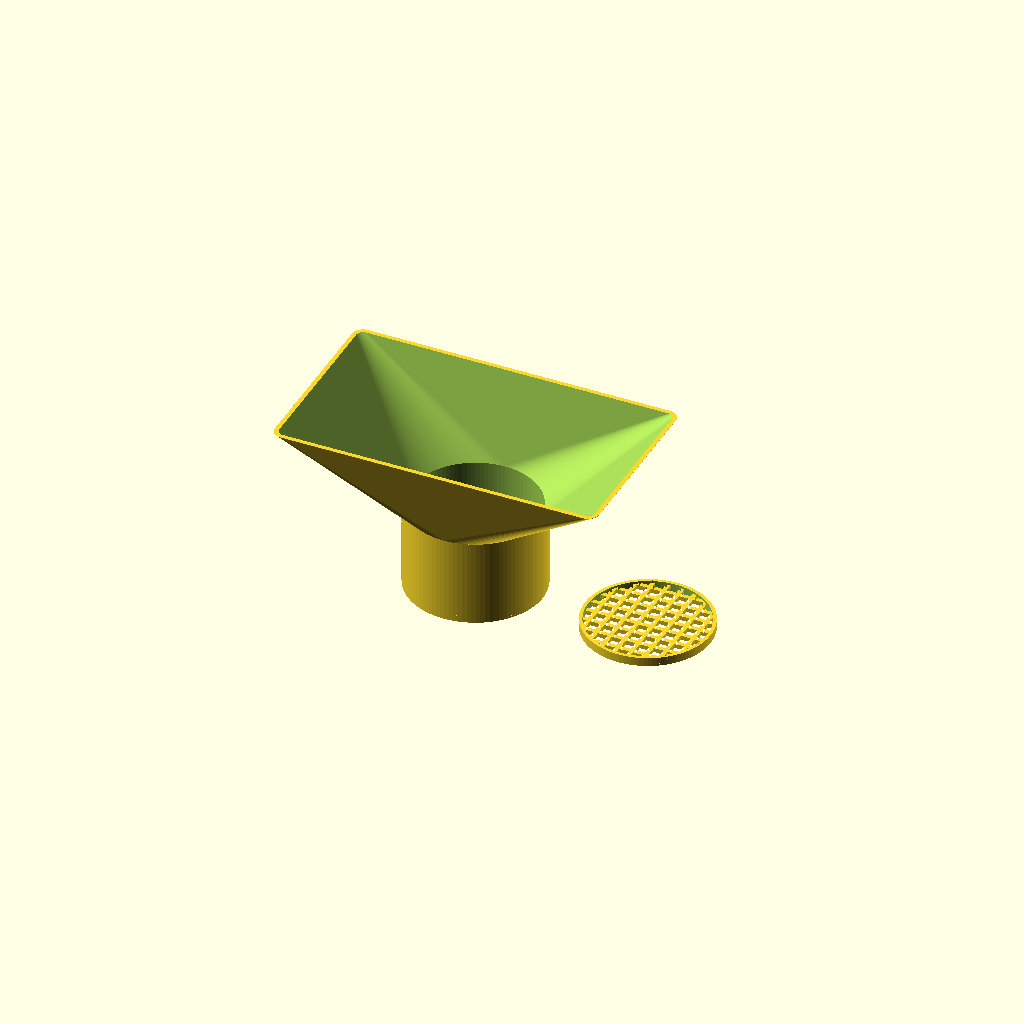
Cell 1: rendered with the file's own defaults.
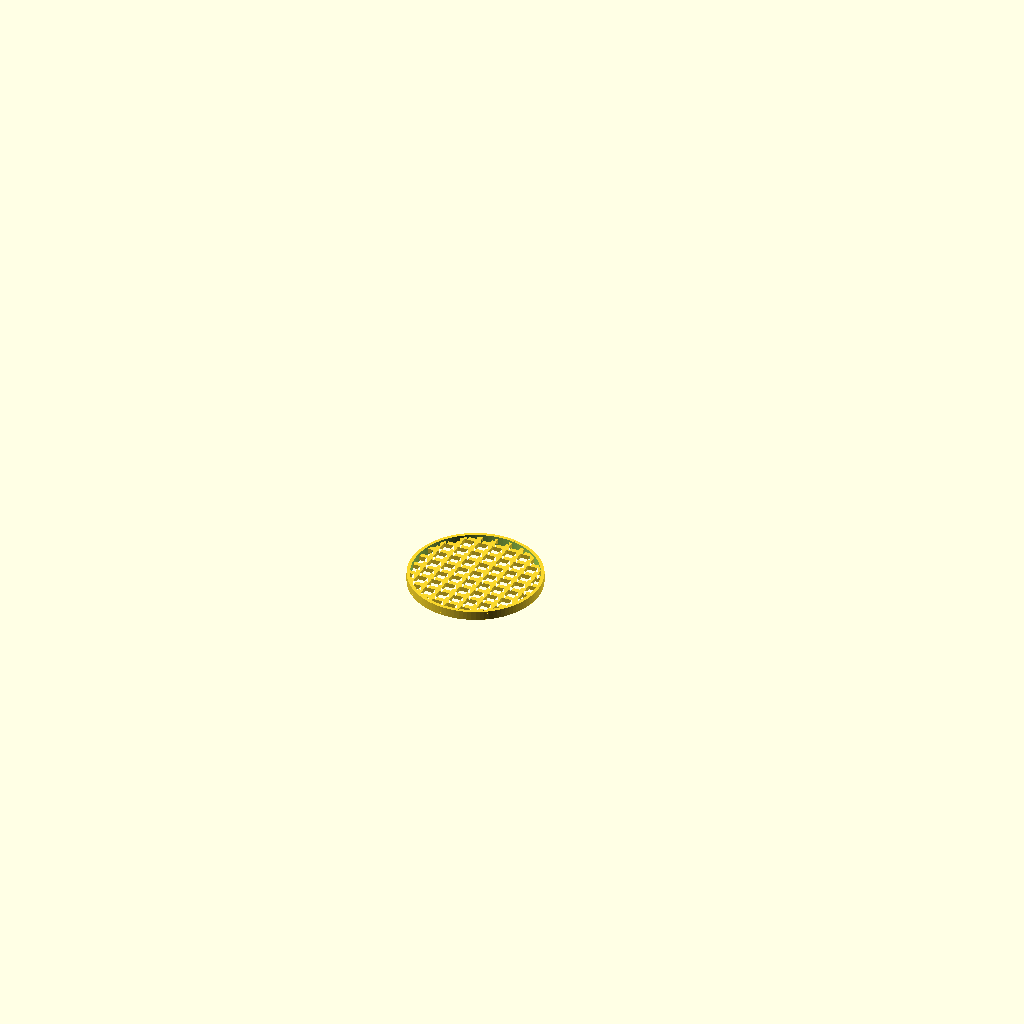
Cell 2: the same model with show_nozzle = false.
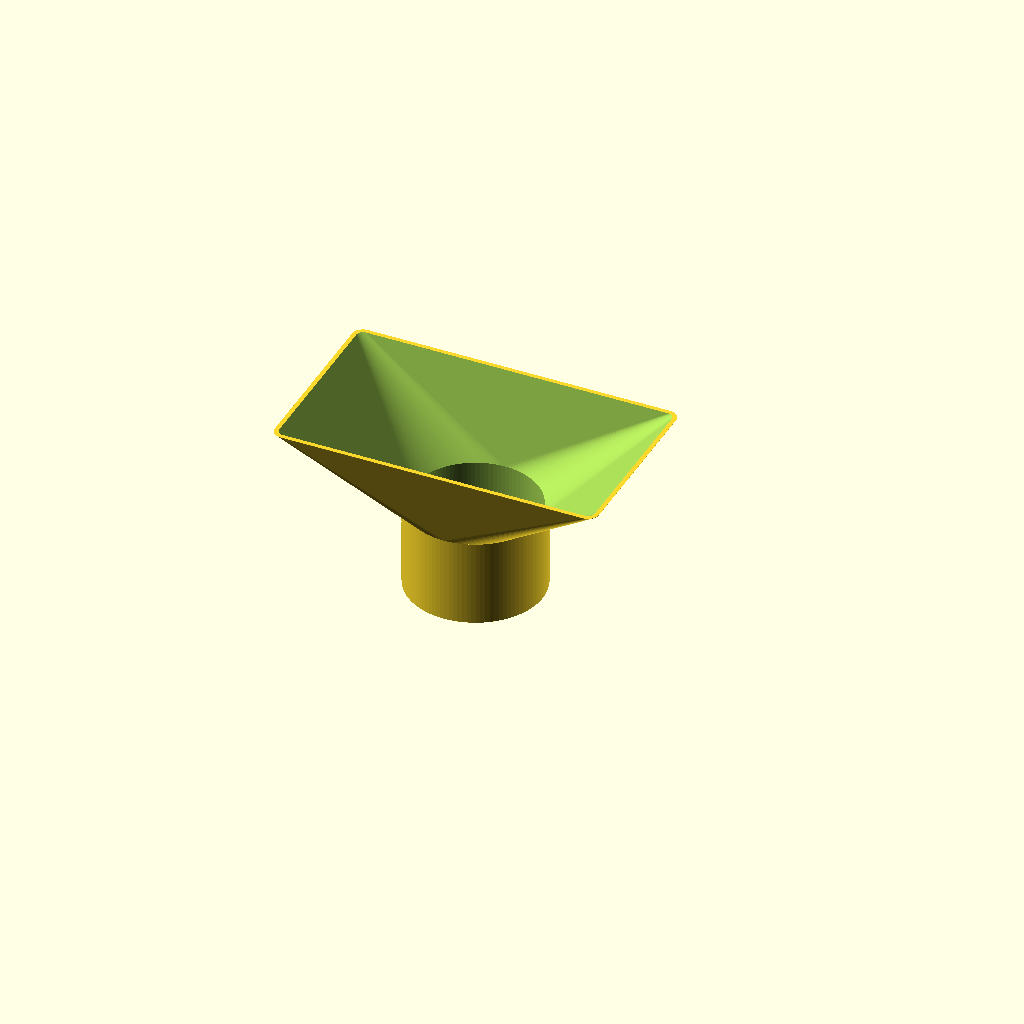
Cell 3: the same model with show_grid = false.
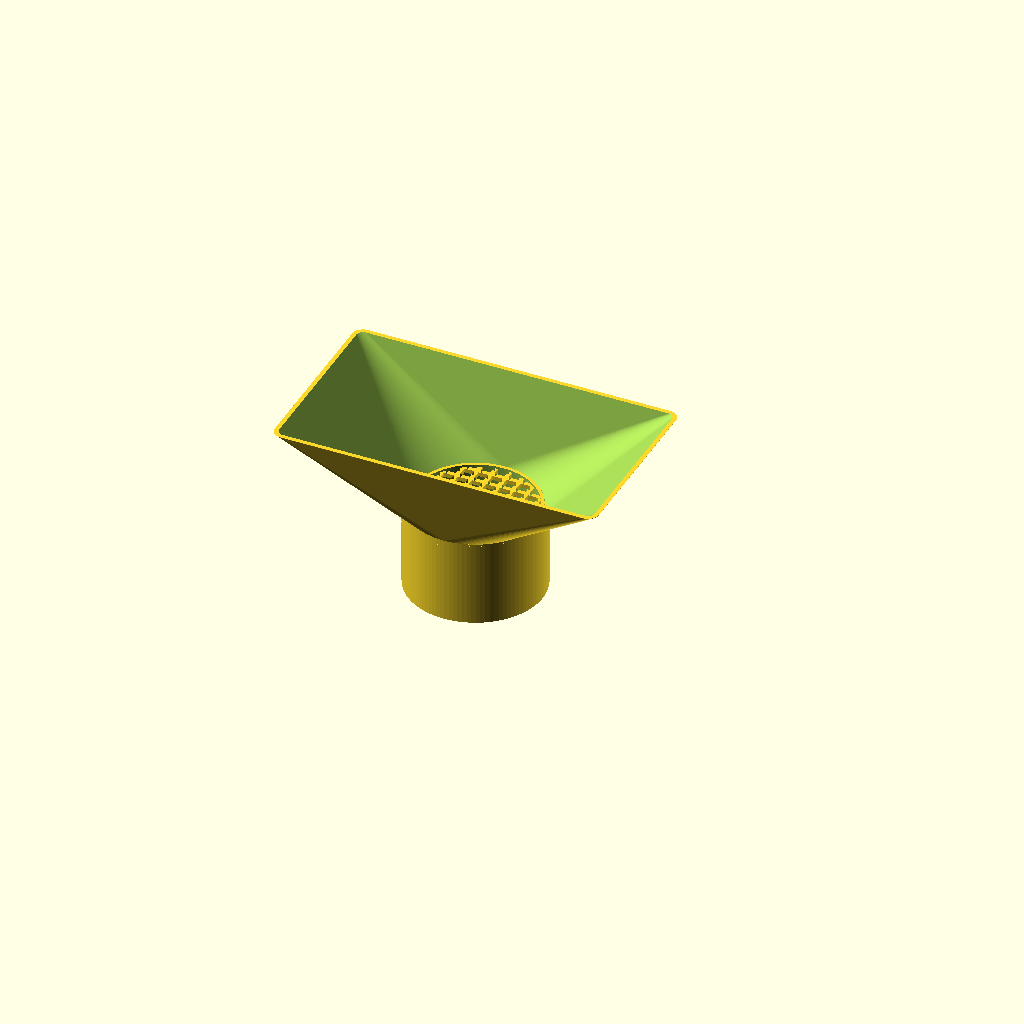
Cell 4 — assemble_parts set to true, the other parameters unchanged.
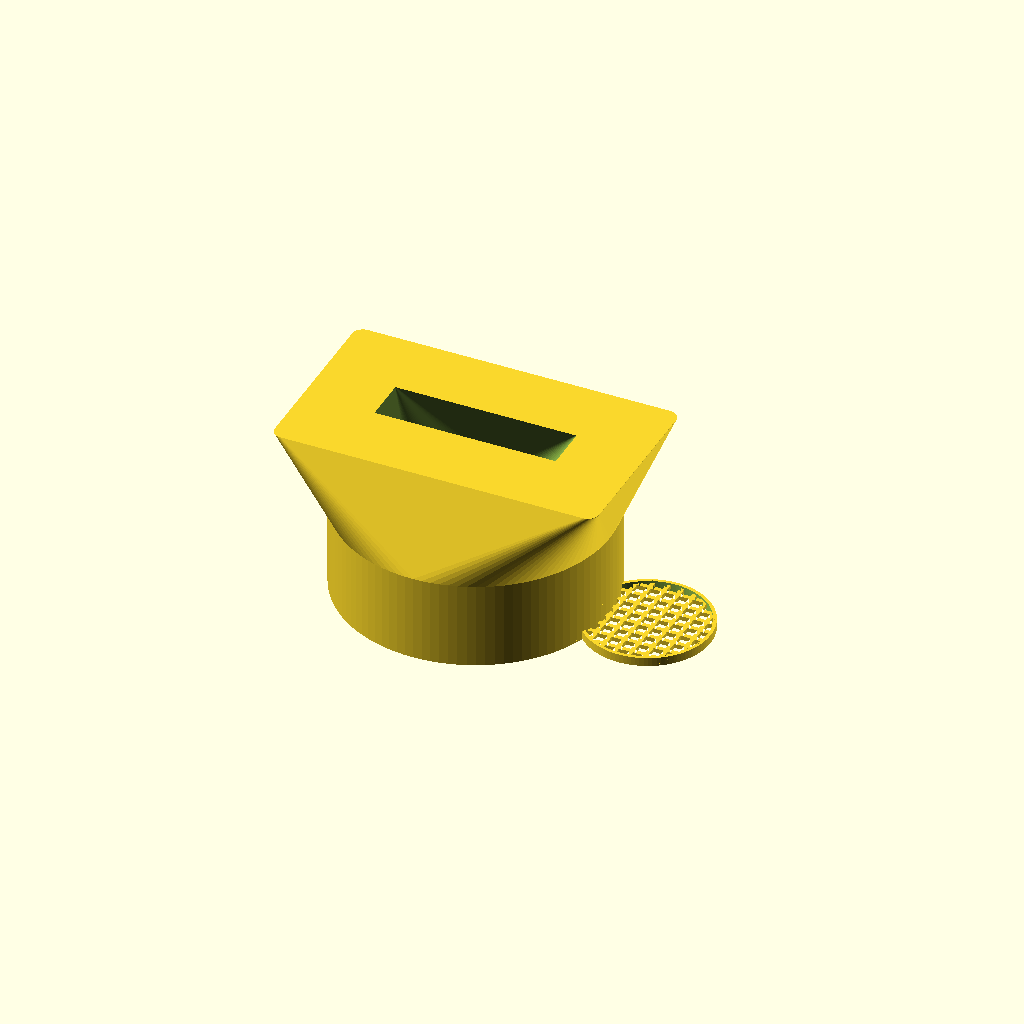
Cell 5 — base_od set to 124.6, the other parameters unchanged.
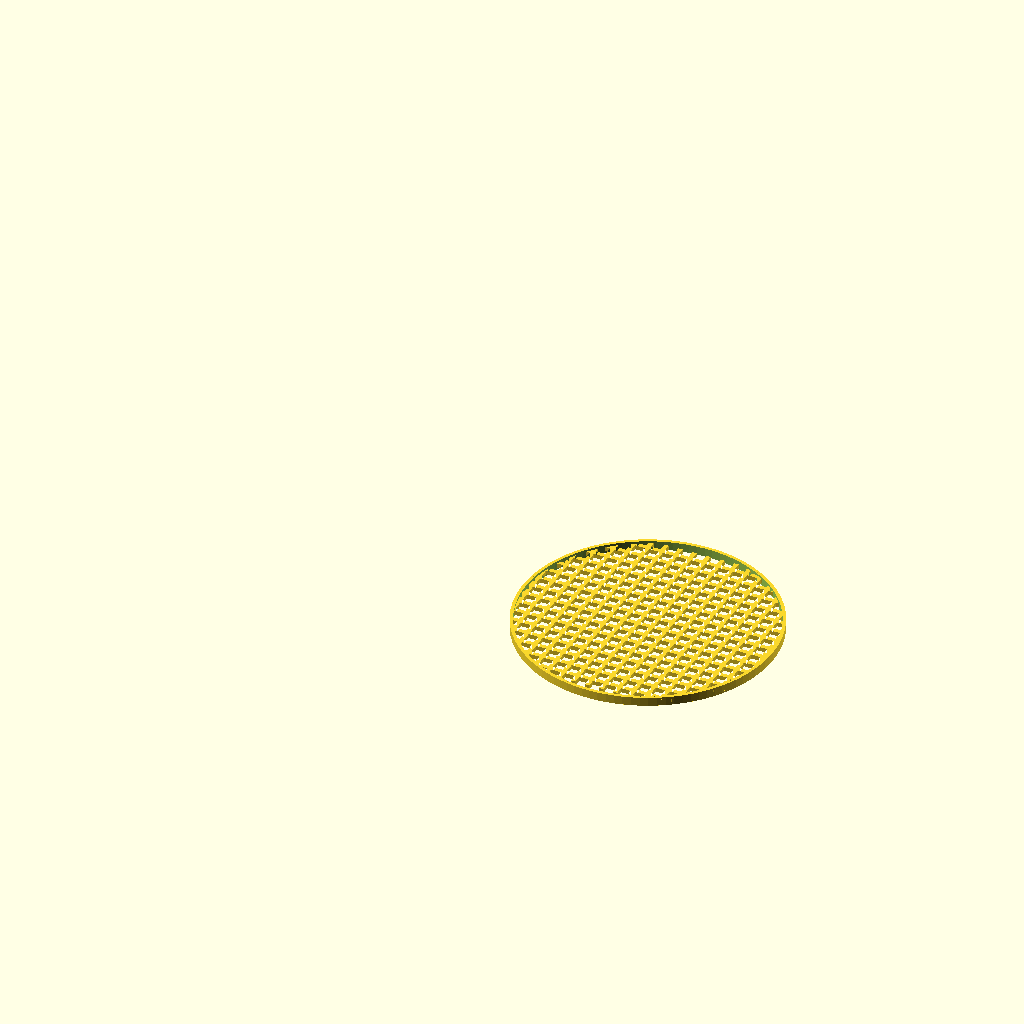
Cell 6: the same model with base_id = 116.6.
One fixed orthographic camera (rotation 55°, 0°, 25°; colour scheme Cornfield) for every cell.
The OpenSCAD source (rectangular_nozzle.scad):
// Rectangular Nozzle - 2-1/2" with safety grid
// Replica of Powertec 70204 rectangular nozzle.
// Fits inside 2-1/2" ducting.

// Dimensions (mm)
// Base tube (2-1/2" duct)
base_od = 62.3;               // ø2 29/64"
base_id = 58.3;               // ø2 19/64"
base_length = 40.1;           // 1 37/64"

// Rectangular opening
rect_width = 150.4;           // 5 63/64"
rect_height = 86.9;           // 3 27/64"

// Overall
total_height = 80.2;          // 3 5/32"
cone_height = total_height - base_length; // 40.1mm

// Shape
wall = (base_od - base_id) / 2; // ~2mm
corner_radius = 5;            // Rounded corners for the rectangle

// Safety grid
grid_bar_w = 2;               // Width/Thickness of grid bars
grid_spacing = 6.5;           // Distance between bar centers (tighter grid)
grid_tolerance = 0.2;         // Clearance for friction fit into the nozzle base
grid_insert_h = 4;            // Height of the grid's outer retention ring
grid_wall = 1.5;              // Thickness of the grid's outer retention ring

$fn = 100;


// Display Options
show_nozzle = true;
show_grid = true;
assemble_parts = false;


// Build
if (show_nozzle) {
    nozzle_body();
}

if (show_grid) {
    if (assemble_parts && show_nozzle) {
        // Position grid inside the nozzle base
        translate([0, 0, base_length - grid_insert_h])
            grid_insert();
    } else {
        // Lay out flat for printing
        translate([show_nozzle ? 80 : 0, 0, 0])
            grid_insert();
    }
}


// Modules

module nozzle_body() {
    difference() {
        union() {
            // Base tube
            cylinder(d = base_od, h = base_length);
            
            // Transition
            translate([0, 0, base_length])
                transition_hull(base_od, rect_width, rect_height, corner_radius, cone_height);
        }
        
        // Hollow out the inside
        translate([0, 0, -0.1]) {
            // Base bore
            cylinder(d = base_id, h = base_length + 0.1);
            
            // Conical hollow
            translate([0, 0, base_length])
                transition_hull(base_id, rect_width - 2*wall, rect_height - 2*wall, max(0.1, corner_radius - wall), cone_height + 0.2);
        }
    }
}

// Transition from a circle to a rounded rectangle
module transition_hull(d1, w2, h2, r2, height) {
    hull() {
        // Bottom: circle
        cylinder(d = d1, h = 0.1);
        
        // Top: rounded rectangle
        translate([0, 0, height - 0.1])
            rounded_rect(w2, h2, r2, 0.1);
    }
}

// Centered rounded rectangle
module rounded_rect(w, h, r, height) {
    w_inner = w - 2*r;
    h_inner = h - 2*r;
    
    linear_extrude(height)
    hull() {
        translate([ w_inner/2,  h_inner/2]) circle(r = r);
        translate([-w_inner/2,  h_inner/2]) circle(r = r);
        translate([ w_inner/2, -h_inner/2]) circle(r = r);
        translate([-w_inner/2, -h_inner/2]) circle(r = r);
    }
}

// Safety grid as a standalone insert (friction-fit into the base tube)
module grid_insert() {
    insert_od = base_id - grid_tolerance;
    insert_id = insert_od - 2 * grid_wall;
    
    num_x = floor(rect_width / grid_spacing);
    num_y = floor(rect_height / grid_spacing);
    
    union() {
        // Outer retention ring
        difference() {
            cylinder(d = insert_od, h = grid_insert_h);
            translate([0, 0, -0.1])
                cylinder(d = insert_id, h = grid_insert_h + 0.2);
        }
        
        // Inner grid bars (using 2D squares extruded to drastically speed up CSG rendering)
        intersection() {
            // Drop bars so their centers are vertically centered in the ring
            translate([0, 0, grid_insert_h / 2 - grid_bar_w / 2])
                linear_extrude(height = grid_bar_w) {
                    // Horizontal bars (along X)
                    for (y = [-num_y/2 - 1 : num_y/2 + 1]) {
                        translate([-rect_width/2 - 10, y * grid_spacing - grid_bar_w/2])
                            square([rect_width + 20, grid_bar_w]);
                    }
                    // Vertical bars (along Y)
                    for (x = [-num_x/2 - 1 : num_x/2 + 1]) {
                        translate([x * grid_spacing - grid_bar_w/2, -rect_height/2 - 10])
                            square([grid_bar_w, rect_height + 20]);
                    }
                }
            
            // Clip the bars perfectly to the inside of the retention ring geometry
            // Plus 1mm on diameter to penetrate the ring by 0.5mm for a strong 3D-printable bond
            translate([0, 0, -10])
                cylinder(d = insert_id + 1, h = 20);
        }
    }
}
Parameter table extracted from the source (name, type, default, range or options):
base_od: number, default 62.3
base_id: number, default 58.3
base_length: number, default 40.1
rect_width: number, default 150.4
rect_height: number, default 86.9
total_height: number, default 80.2
corner_radius: number, default 5
grid_bar_w: number, default 2
grid_spacing: number, default 6.5
grid_tolerance: number, default 0.2
grid_insert_h: number, default 4
grid_wall: number, default 1.5
show_nozzle: bool, default true
show_grid: bool, default true
assemble_parts: bool, default false
